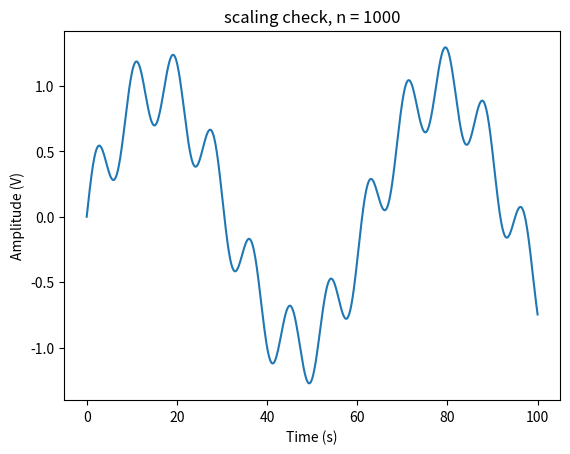
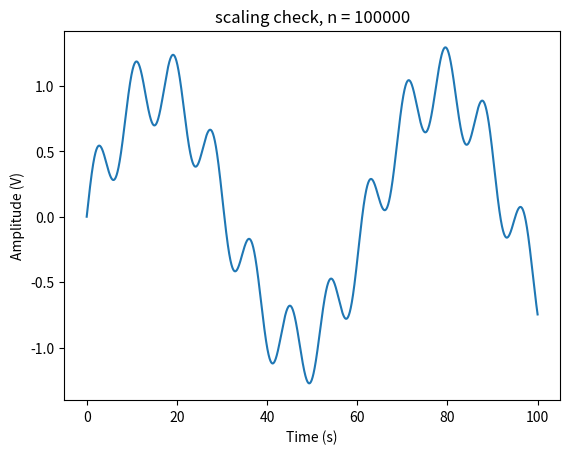
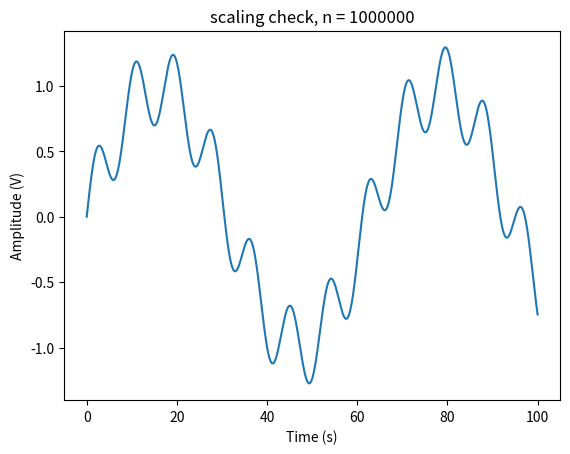
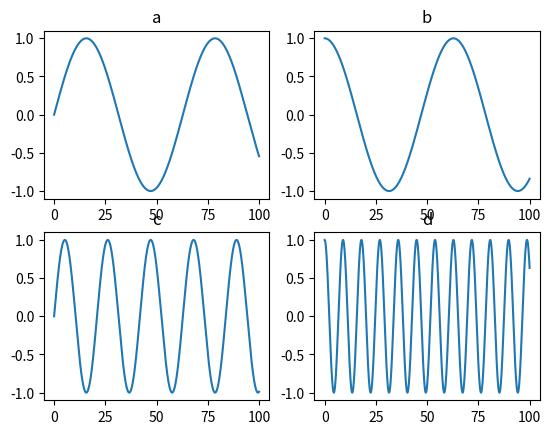

Python code for these plots, in order:
"""Plotting: matplotlib side of the Qu-vs-matplotlib figure benchmark.

Same figures, same data, same output formats as bench.qu beside this file.
See bench.qu's header for why this scenario exists and why its TIMINGS ARE
PROVISIONAL (machine at 41-71% CPU during the run).

matplotlib's import is timed and reported separately rather than folded into
the first figure. Import cost is real -- a user waits for it -- but burying
it inside a per-figure number is exactly the cold-start distortion that
produced false claims in the existing suite, so it is named rather than
hidden.
"""

import os
import time

t = time.perf_counter()
import matplotlib

matplotlib.use("Agg")  # no display; the fair comparison for file output
import matplotlib.pyplot as plt
import numpy as np

t_import = time.perf_counter() - t
print(f"matplotlib import (once, not per figure): {t_import:.4f} s")

os.makedirs("plots", exist_ok=True)
SIZES = [1000, 100000, 1000000]

for n in SIZES:
    x = np.linspace(0, 100, n)
    y = np.sin(x * 0.1) + 0.3 * np.sin(x * 0.73)

    t = time.perf_counter()
    fig, ax = plt.subplots()
    ax.plot(x, y)
    ax.set_xlabel("Time (s)")
    ax.set_ylabel("Amplitude (V)")
    ax.set_title(f"scaling check, n = {n}")
    t_build = time.perf_counter() - t

    t = time.perf_counter()
    fig.savefig(f"plots/py_plot_{n}.svg")
    t_svg = time.perf_counter() - t

    t = time.perf_counter()
    fig.savefig(f"plots/py_plot_{n}.pdf")
    t_pdf = time.perf_counter() - t

    plt.close(fig)
    print(f"n = {n:8d}  build {t_build:.4f} s   svg {t_svg:.4f} s   pdf {t_pdf:.4f} s")

print("")
print("--- multi-panel (2x2), n = 100000 per panel ---")
n2 = 100000
x2 = np.linspace(0, 100, n2)
t = time.perf_counter()
fig, axs = plt.subplots(2, 2)
axs[0, 0].plot(x2, np.sin(x2 * 0.1))
axs[0, 0].set_title("a")
axs[0, 1].plot(x2, np.cos(x2 * 0.1))
axs[0, 1].set_title("b")
axs[1, 0].plot(x2, np.sin(x2 * 0.3))
axs[1, 0].set_title("c")
axs[1, 1].plot(x2, np.cos(x2 * 0.7))
axs[1, 1].set_title("d")
t_grid = time.perf_counter() - t

t = time.perf_counter()
fig.savefig("plots/py_grid.svg")
t_grid_svg = time.perf_counter() - t
plt.close(fig)
print(f"2x2 grid      build {t_grid:.4f} s   svg {t_grid_svg:.4f} s")
